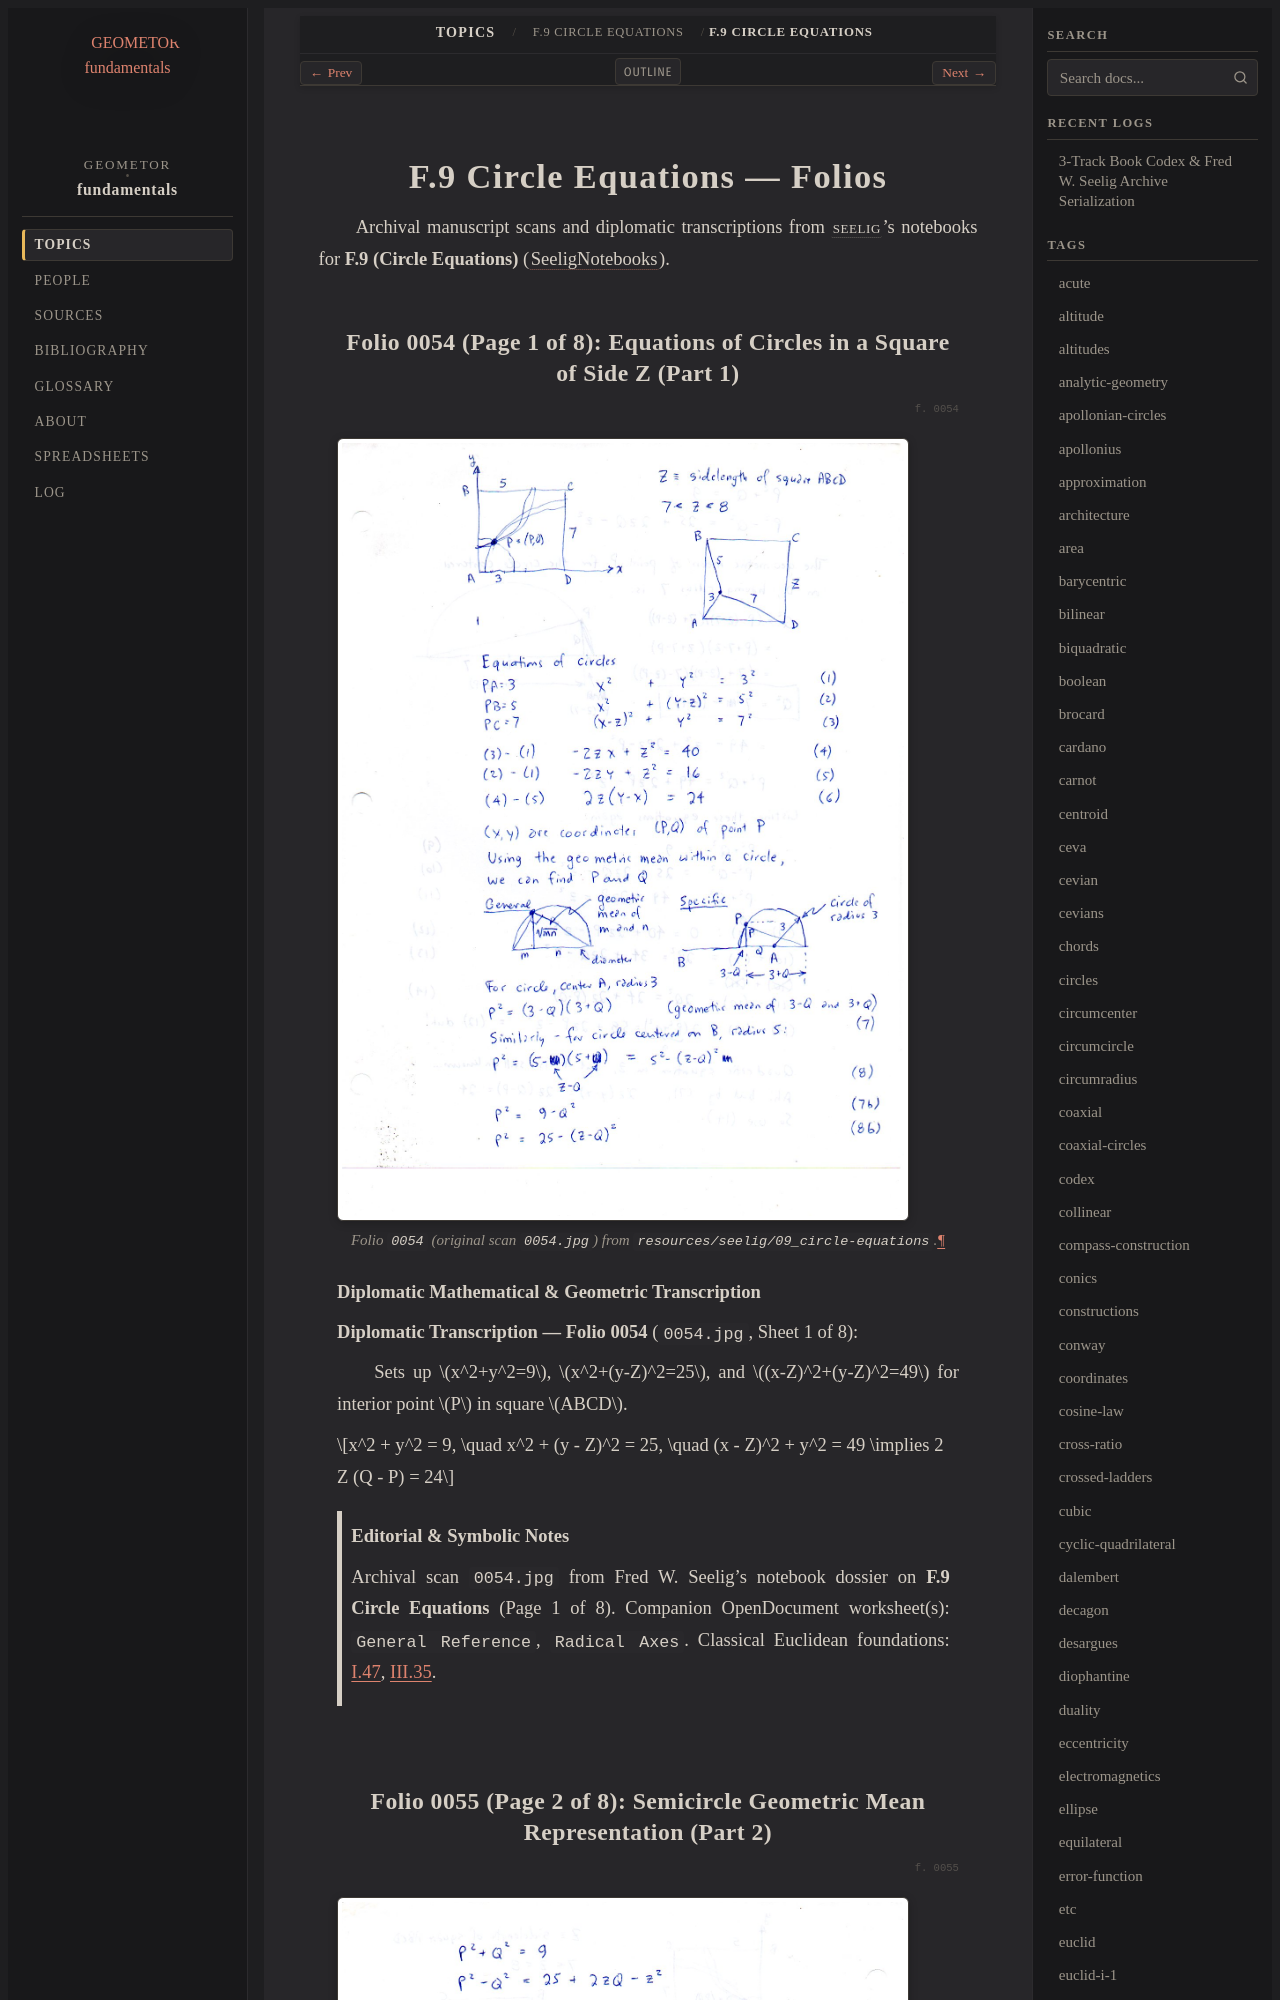

repository: geometor/fundamentals · page: topics/f-09/folios.html · generator: sphinx

=============================
F.9 Circle Equations — Folios
=============================

Archival manuscript scans and diplomatic transcriptions from :person:`seelig`'s
notebooks for **F.9 (Circle Equations)** (:cite:`SeeligNotebooks`).

Folio 0054 (Page 1 of 8): Equations of Circles in a Square of Side Z (Part 1)
-----------------------------------------------------------------------------

.. folio:: 0054

.. figure:: 0054.jpg
   :align: center
   :width: 92%

   Folio ``0054`` (original scan ``0054.jpg``) from ``resources/seelig/09_circle-equations``.

**Diplomatic Mathematical & Geometric Transcription**

**Diplomatic Transcription — Folio 0054** (``0054.jpg``, Sheet 1 of 8):

Sets up :math:`x^2+y^2=9`, :math:`x^2+(y-Z)^2=25`, and :math:`(x-Z)^2+(y-Z)^2=49` for interior point :math:`P` in square :math:`ABCD`.

.. math::

   x^2 + y^2 = 9, \quad x^2 + (y - Z)^2 = 25, \quad (x - Z)^2 + y^2 = 49 \implies 2 Z (Q - P) = 24

.. admonition:: Editorial & Symbolic Notes

   Archival scan ``0054.jpg`` from Fred W. Seelig's notebook dossier on **F.9 Circle Equations** (Page 1 of 8). Companion OpenDocument worksheet(s): ``General Reference``, ``Radical Axes``. Classical Euclidean foundations: :ref:`I.47`, :ref:`III.35`.
